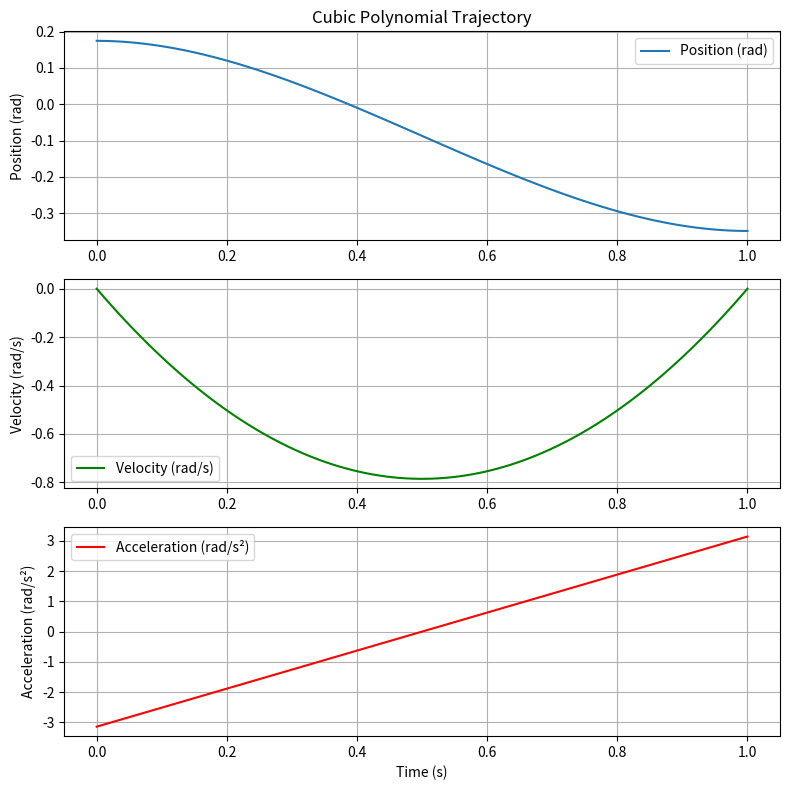

Write the Python code that produced this figure.
import numpy as np
import matplotlib.pyplot as plt

theta_start = 10
theta_end = -20
# Define the initial and final conditions
theta_start = (theta_start/180)*np.pi # Initial position (rad)
theta_end = (theta_end/180)*np.pi    # Final position (rad)
theta_dot_start = 0.0     # Initial velocity (rad/s)
theta_dot_end = 0.0       # Final velocity (rad/s)

# Define the time parameters
t_start = 0.0  # Start time
t_end = 1.0    # End time
time_points = 100  # Number of time points

# Generate time vector
t = np.linspace(t_start, t_end, time_points)

# Coefficients for cubic polynomial: theta(t) = a0 + a1*t + a2*t^2 + a3*t^3
a0 = theta_start
a1 = theta_dot_start
a2 = (3 * (theta_end - theta_start) / (t_end - t_start)**2) - ((2 * theta_dot_start + theta_dot_end) / (t_end - t_start))
a3 = (2 * (theta_start - theta_end) / (t_end - t_start)**3) + ((theta_dot_start + theta_dot_end) / (t_end - t_start)**2)

# Compute the trajectory
theta = a0 + a1 * t + a2 * t**2 + a3 * t**3 #Position
theta_dot = a1 + 2 * a2 * t + 3 * a3 * t**2  # Velocity
theta_ddot = 2 * a2 + 6 * a3 * t  # Acceleration

# Plot the results
plt.figure(figsize=(8, 8))

# Position plot
plt.subplot(3, 1, 1)
plt.plot(t, theta, label='Position (rad)')
plt.title("Cubic Polynomial Trajectory")
plt.ylabel("Position (rad)")
plt.grid(True)
plt.legend()

# Velocity plot
plt.subplot(3, 1, 2)
plt.plot(t, theta_dot, label='Velocity (rad/s)', color='green')
plt.ylabel("Velocity (rad/s)")
plt.grid(True)
plt.legend()

# Acceleration plot
plt.subplot(3, 1, 3)
plt.plot(t, theta_ddot, label='Acceleration (rad/s²)', color='red')
plt.xlabel("Time (s)")
plt.ylabel("Acceleration (rad/s²)")
plt.grid(True)
plt.legend()

plt.tight_layout()
plt.show()
